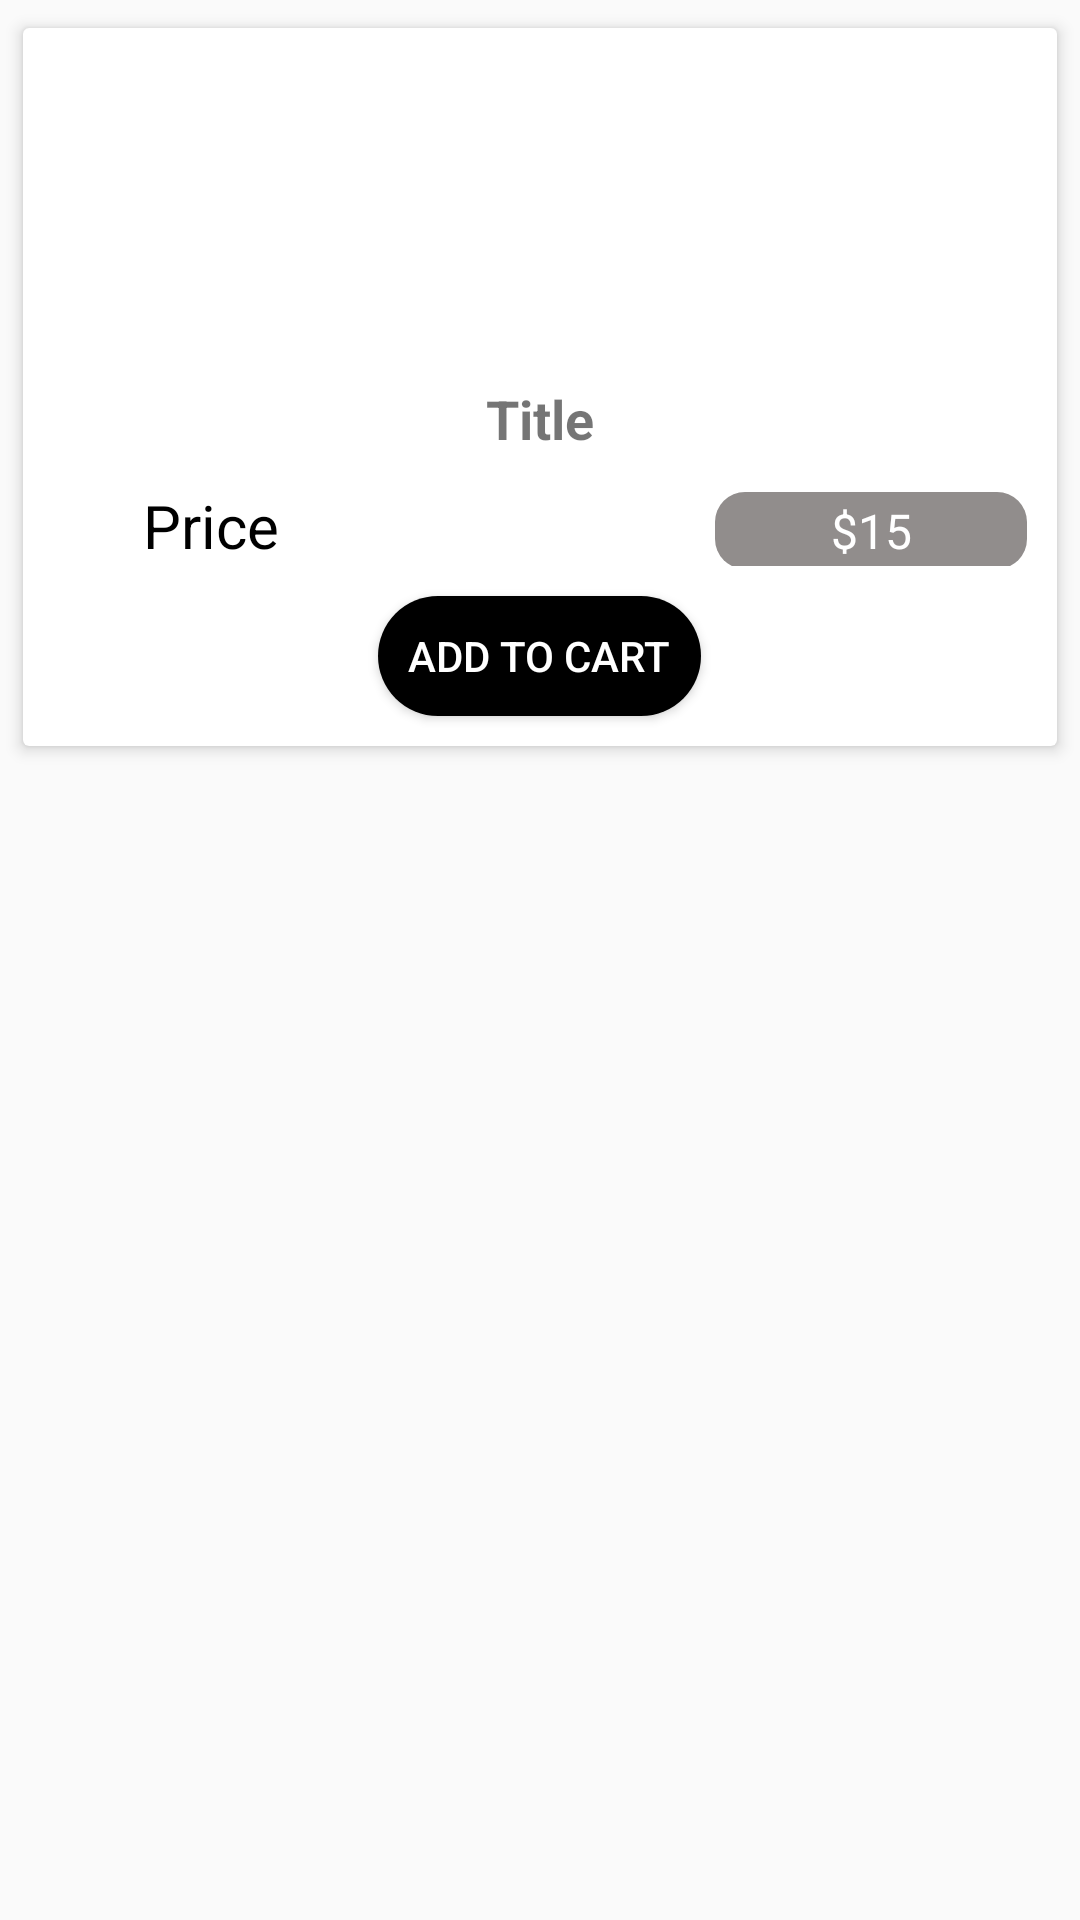

Reconstruct the res/layout file that produces this screen, plus the resources it refers to.
<!-- AndroidManifest.xml: application theme AppTheme -->
<!-- res/layout/food_item_layout.xml -->
<?xml version="1.0" encoding="utf-8"?>
<LinearLayout xmlns:android="http://schemas.android.com/apk/res/android"
    xmlns:app="http://schemas.android.com/apk/res-auto"
    android:layout_width="match_parent"
    android:layout_height="wrap_content"
    android:orientation="vertical">

    <androidx.cardview.widget.CardView
        android:id="@+id/myFoodCardView"
        android:layout_width="match_parent"
        android:layout_height="250dp"
        android:layout_margin="4dp"
        app:cardElevation="3dp"
        app:cardUseCompatPadding="true">

        <LinearLayout
            android:layout_width="match_parent"
            android:layout_height="match_parent"
            android:orientation="vertical">


            <ImageView
                android:id="@+id/fdImage"
                android:layout_width="match_parent"
                android:layout_height="0dp"
                android:layout_weight="4"
                android:scaleType="centerCrop"

                />

            <TextView
                android:id="@+id/foTitle"
                android:layout_width="match_parent"
                android:layout_height="wrap_content"
                android:gravity="center"
                android:text="Title"
                android:textSize="18dp"
                android:textStyle="bold"

                />

            <LinearLayout
                android:layout_width="match_parent"
                android:layout_height="wrap_content"
                android:layout_marginTop="10dp"
                android:layout_marginBottom="10dp"
                android:orientation="horizontal">

                <TextView
                    android:layout_width="wrap_content"
                    android:layout_height="wrap_content"
                    android:layout_marginLeft="40dp"
                    android:layout_weight="2"
                    android:text="Price"
                    android:textColor="@android:color/black"
                    android:textSize="20sp" />

                <TextView
                    android:id="@+id/foPrice"
                    android:layout_width="wrap_content"
                    android:layout_height="wrap_content"
                    android:layout_marginRight="10dp"
                    android:layout_weight="1"
                    android:background="@drawable/text_round_gray"
                    android:gravity="center"
                    android:padding="2dp"
                    android:text="$15"
                    android:textColor="@color/colorPrimary"
                    android:textSize="16sp" />

            </LinearLayout>

            <Button
                android:id="@+id/btn_add_cart"
                android:layout_width="wrap_content"
                android:layout_height="40dp"
                android:layout_gravity="center"
                android:layout_marginBottom="10dp"
                android:background="@drawable/button_rounded"
                android:paddingLeft="10dp"
                android:paddingRight="10dp"
                android:text="ADD TO CART"
                android:textColor="@android:color/white" />

        </LinearLayout>

    </androidx.cardview.widget.CardView>

</LinearLayout>
<!-- resources referenced by this layout -->
<resources>
  <color name="colorPrimary">#FFFFFF</color>
  <!-- drawable button_rounded (drawable) -->
  <?xml version="1.0" encoding="utf-8"?>
  <shape xmlns:android="http://schemas.android.com/apk/res/android"
      android:shape="rectangle">
  
      <solid
          android:color="@android:color/black"
          />
  
      <corners
          android:radius="25dp"
          />
  
  
  </shape>
  <!-- drawable text_round_gray (drawable) -->
  <?xml version="1.0" encoding="utf-8"?>
  <shape xmlns:android="http://schemas.android.com/apk/res/android">
  
      <solid android:color="@color/cart"/>
      <corners
          android:topLeftRadius="10dp"
          android:topRightRadius="10dp"
          android:bottomLeftRadius="10dp"
          android:bottomRightRadius="10dp"/>
  
      <size
          android:height="2dp"
          android:width="2dp"/>
  
  </shape>
  <style name="AppTheme" parent="Theme.AppCompat.Light.DarkActionBar">
          
          <item name="colorPrimary">@color/colorPrimaryDark</item>
          <item name="colorPrimaryDark">@color/colorPrimaryDark</item>
          <item name="colorAccent">@color/colorAccent</item>
      </style>
  <color name="cart">#918D8C</color>
  <color name="colorPrimaryDark">#102027</color>
  <color name="colorAccent">#FF5722</color>
</resources>
